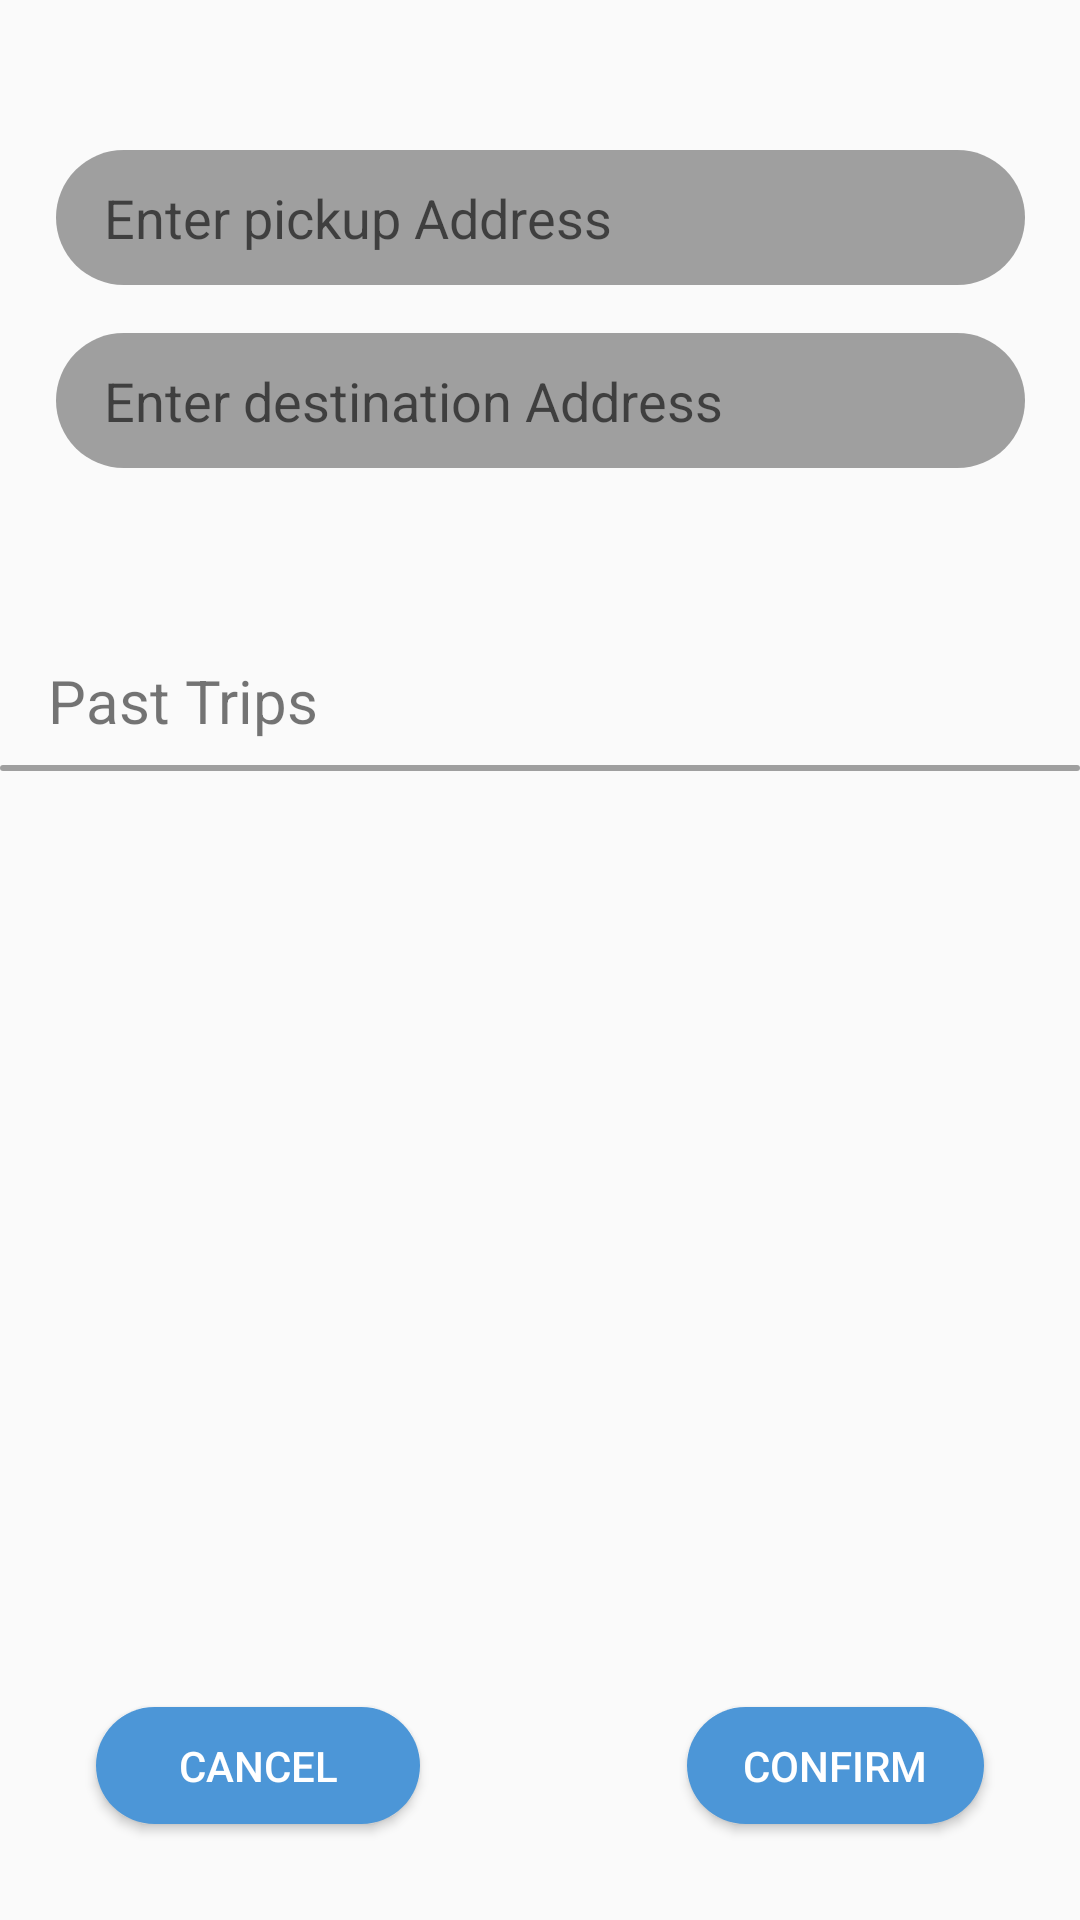

Layout XML and referenced resources for this Android screen:
<!-- AndroidManifest.xml: application theme AppTheme -->
<!-- res/layout/activity_select_location.xml -->
<?xml version="1.0" encoding="utf-8"?>
<androidx.constraintlayout.widget.ConstraintLayout xmlns:android="http://schemas.android.com/apk/res/android"
    xmlns:app="http://schemas.android.com/apk/res-auto"
    xmlns:tools="http://schemas.android.com/tools"
    android:layout_width="match_parent"
    android:layout_height="match_parent"
    tools:context=".SelectLocation">


    <ImageView
        android:id="@+id/endLocationBox2"
        android:layout_width="0dp"
        android:layout_height="2dp"
        android:layout_marginTop="8dp"
        android:alpha="0.7"
        app:layout_constraintEnd_toEndOf="parent"
        app:layout_constraintStart_toStartOf="parent"
        app:layout_constraintTop_toBottomOf="@+id/part_text"
        app:srcCompat="@drawable/rounded_rectangle" />

    <ImageView
        android:id="@+id/endLocationBox"
        android:layout_width="323dp"
        android:layout_height="45dp"
        android:layout_marginTop="16dp"
        android:alpha="0.7"
        app:layout_constraintEnd_toEndOf="parent"
        app:layout_constraintStart_toStartOf="parent"
        app:layout_constraintTop_toBottomOf="@+id/startLocationBox"
        app:srcCompat="@drawable/rounded_rectangle" />

    <ImageView
        android:id="@+id/startLocationBox"
        android:layout_width="323dp"
        android:layout_height="45dp"
        android:alpha="0.7"
        app:layout_constraintEnd_toEndOf="parent"
        app:layout_constraintStart_toStartOf="parent"
        app:layout_constraintTop_toBottomOf="@+id/arrowImageView"
        app:srcCompat="@drawable/rounded_rectangle" />

    <EditText
        android:id="@+id/pickup"
        android:layout_width="0dp"
        android:layout_height="wrap_content"
        android:layout_marginStart="16dp"
        android:layout_marginLeft="16dp"
        android:layout_marginEnd="16dp"
        android:layout_marginRight="16dp"
        android:hint="Enter pickup Address"
        android:background="@null"
        app:layout_constraintBottom_toBottomOf="@+id/startLocationBox"
        app:layout_constraintEnd_toEndOf="@+id/startLocationBox"
        app:layout_constraintStart_toStartOf="@+id/startLocationBox"
        app:layout_constraintTop_toTopOf="@+id/startLocationBox" />


    <EditText
        android:id="@+id/destination"
        android:layout_width="0dp"
        android:layout_height="wrap_content"
        android:layout_marginStart="16dp"
        android:layout_marginLeft="16dp"
        android:layout_marginEnd="16dp"
        android:layout_marginRight="16dp"
        android:background="@null"
        android:hint="Enter destination Address"
        app:layout_constraintBottom_toBottomOf="@+id/endLocationBox"
        app:layout_constraintEnd_toEndOf="@+id/endLocationBox"
        app:layout_constraintStart_toStartOf="@+id/endLocationBox"
        app:layout_constraintTop_toTopOf="@+id/endLocationBox" />

    <Button
        android:id="@+id/confirm"
        android:layout_width="99dp"
        android:layout_height="39dp"
        android:layout_marginEnd="32dp"
        android:layout_marginRight="32dp"
        android:layout_marginBottom="32dp"
        android:background="@drawable/rounded_rectangle_blue"
        android:text="Confirm"
        android:textColor="#FFFFFF"
        app:layout_constraintBottom_toBottomOf="parent"
        app:layout_constraintEnd_toEndOf="parent" />

    <Button
        android:id="@+id/cancel"
        android:layout_width="108dp"
        android:layout_height="39dp"
        android:layout_marginStart="32dp"
        android:layout_marginLeft="32dp"
        android:layout_marginBottom="32dp"
        android:background="@drawable/rounded_rectangle_blue"
        android:text="Cancel"
        android:textColor="#FFFFFF"
        app:layout_constraintBottom_toBottomOf="parent"
        app:layout_constraintStart_toStartOf="parent" />

    <ImageView
        android:id="@+id/arrowImageView"
        android:layout_width="44dp"
        android:layout_height="50dp"
        android:rotation="90"
        app:layout_constraintStart_toStartOf="parent"
        app:layout_constraintTop_toTopOf="parent"
        app:srcCompat="@drawable/arrow" />

    <TextView
        android:id="@+id/part_text"
        android:layout_width="wrap_content"
        android:layout_height="wrap_content"
        android:layout_marginStart="16dp"
        android:layout_marginLeft="16dp"
        android:layout_marginTop="64dp"
        android:text="Past Trips"
        android:textSize="20sp"
        app:layout_constraintStart_toStartOf="parent"
        app:layout_constraintTop_toBottomOf="@+id/endLocationBox" />

    <ListView
        android:id="@+id/pastTripListView"
        android:layout_width="409dp"
        android:layout_height="329dp"
        android:layout_marginTop="16dp"
        app:layout_constraintBottom_toTopOf="@+id/cancel"
        app:layout_constraintEnd_toEndOf="parent"
        app:layout_constraintStart_toStartOf="parent"
        app:layout_constraintTop_toBottomOf="@+id/part_text" />


</androidx.constraintlayout.widget.ConstraintLayout>
<!-- resources referenced by this layout -->
<resources>
  <!-- drawable rounded_rectangle (drawable) -->
  <?xml version="1.0" encoding="utf-8"?>
  <shape xmlns:android="http://schemas.android.com/apk/res/android" android:shape="rectangle">
      <solid android:color="#797979"/>
      <corners android:radius="50dp"/>
  
  </shape>
  <!-- drawable rounded_rectangle_blue (drawable) -->
  <?xml version="1.0" encoding="utf-8"?>
  <shape xmlns:android="http://schemas.android.com/apk/res/android" android:shape="rectangle">
      <solid android:color="#4C96D7"/>
      <corners android:radius="50dp"/>
  
  </shape>
  <style name="AppTheme" parent="Theme.AppCompat.Light.NoActionBar">
          
          <item name="colorPrimary">@color/colorPrimary</item>
          <item name="colorPrimaryDark">#4C96D7</item>
          <item name="colorAccent">@color/colorAccent</item>
      </style>
  <color name="colorPrimary">#008577</color>
  <color name="colorAccent">#D81B60</color>
</resources>
